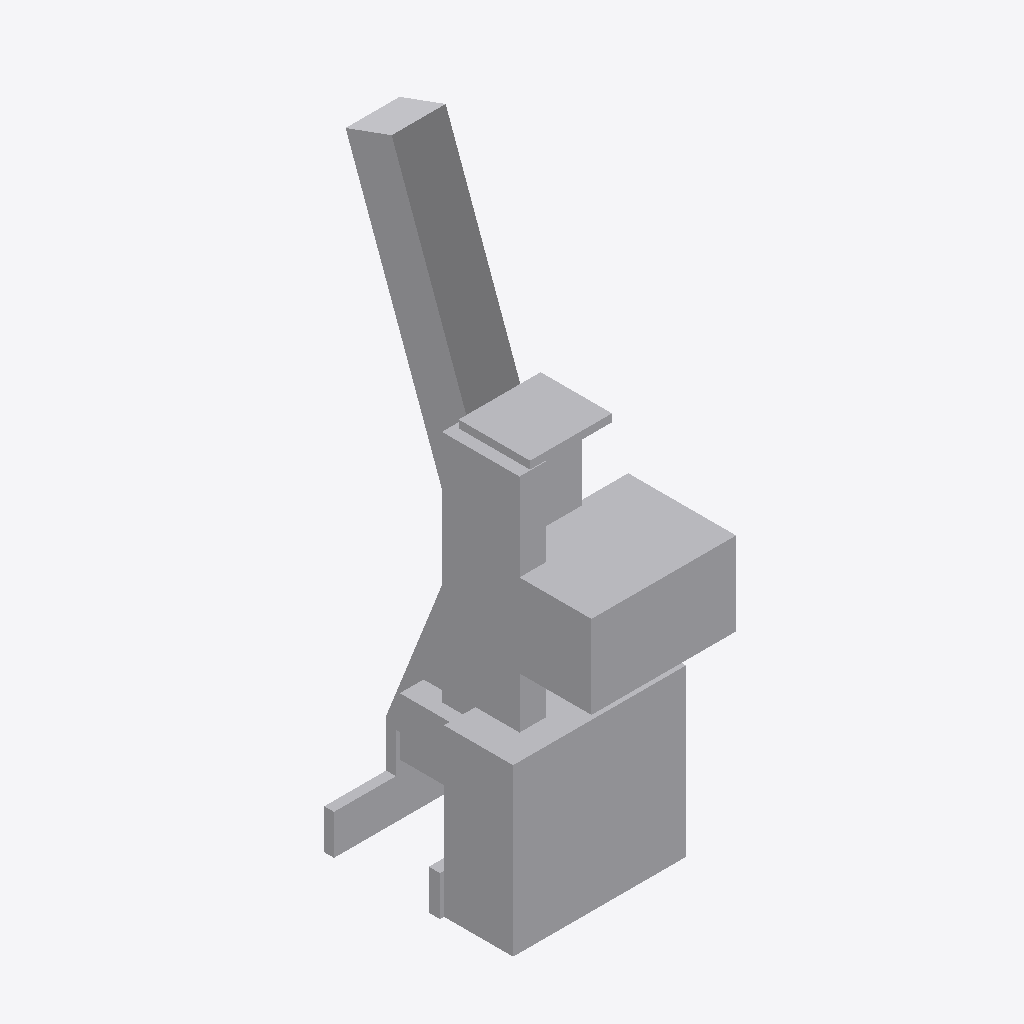
Isometric view of an IFC building model (IFC-SPF (STEP), schema IFC2X3, length unit metre), seen from the south-west, elements coloured by IFC class: 1 other element (light grey).
Extent 17.7 m × 25.8 m × 54.2 m (x, y, z). Elements (1): 1 IfcBuildingElementPart.

HEADER;
FILE_DESCRIPTION(('IFC 2x3 Building Model'),'2;1');
FILE_NAME('','2023-03-16T13:19:14',(''),(''),'','ASIFC - 3.4.0.1268','');
FILE_SCHEMA(('IFC2X3'));
ENDSEC;
DATA;
#7=IFCPROJECT('0bp23FOB932xpQhf53qEjJ',#6,'PortDeBarcelona','',$,$,$,(#14),#8);
#20=IFCSITE('2ZABVCJZn9vf0HUscpK8Yd',#6,'PortDeBarcelona',$,$,#21,$,$,.ELEMENT.,(40,1,1,200000),(-105,-16,-58,-800000),0.0,'',$);
#884=IFCBUILDINGELEMENTPART('1Me_tP4uD4kffvt2lrs34u',#6,'APBCN-LOG-OPR-Grua_Tipo2_LOD1','',$,#885,#890,$);
ENDSEC;
